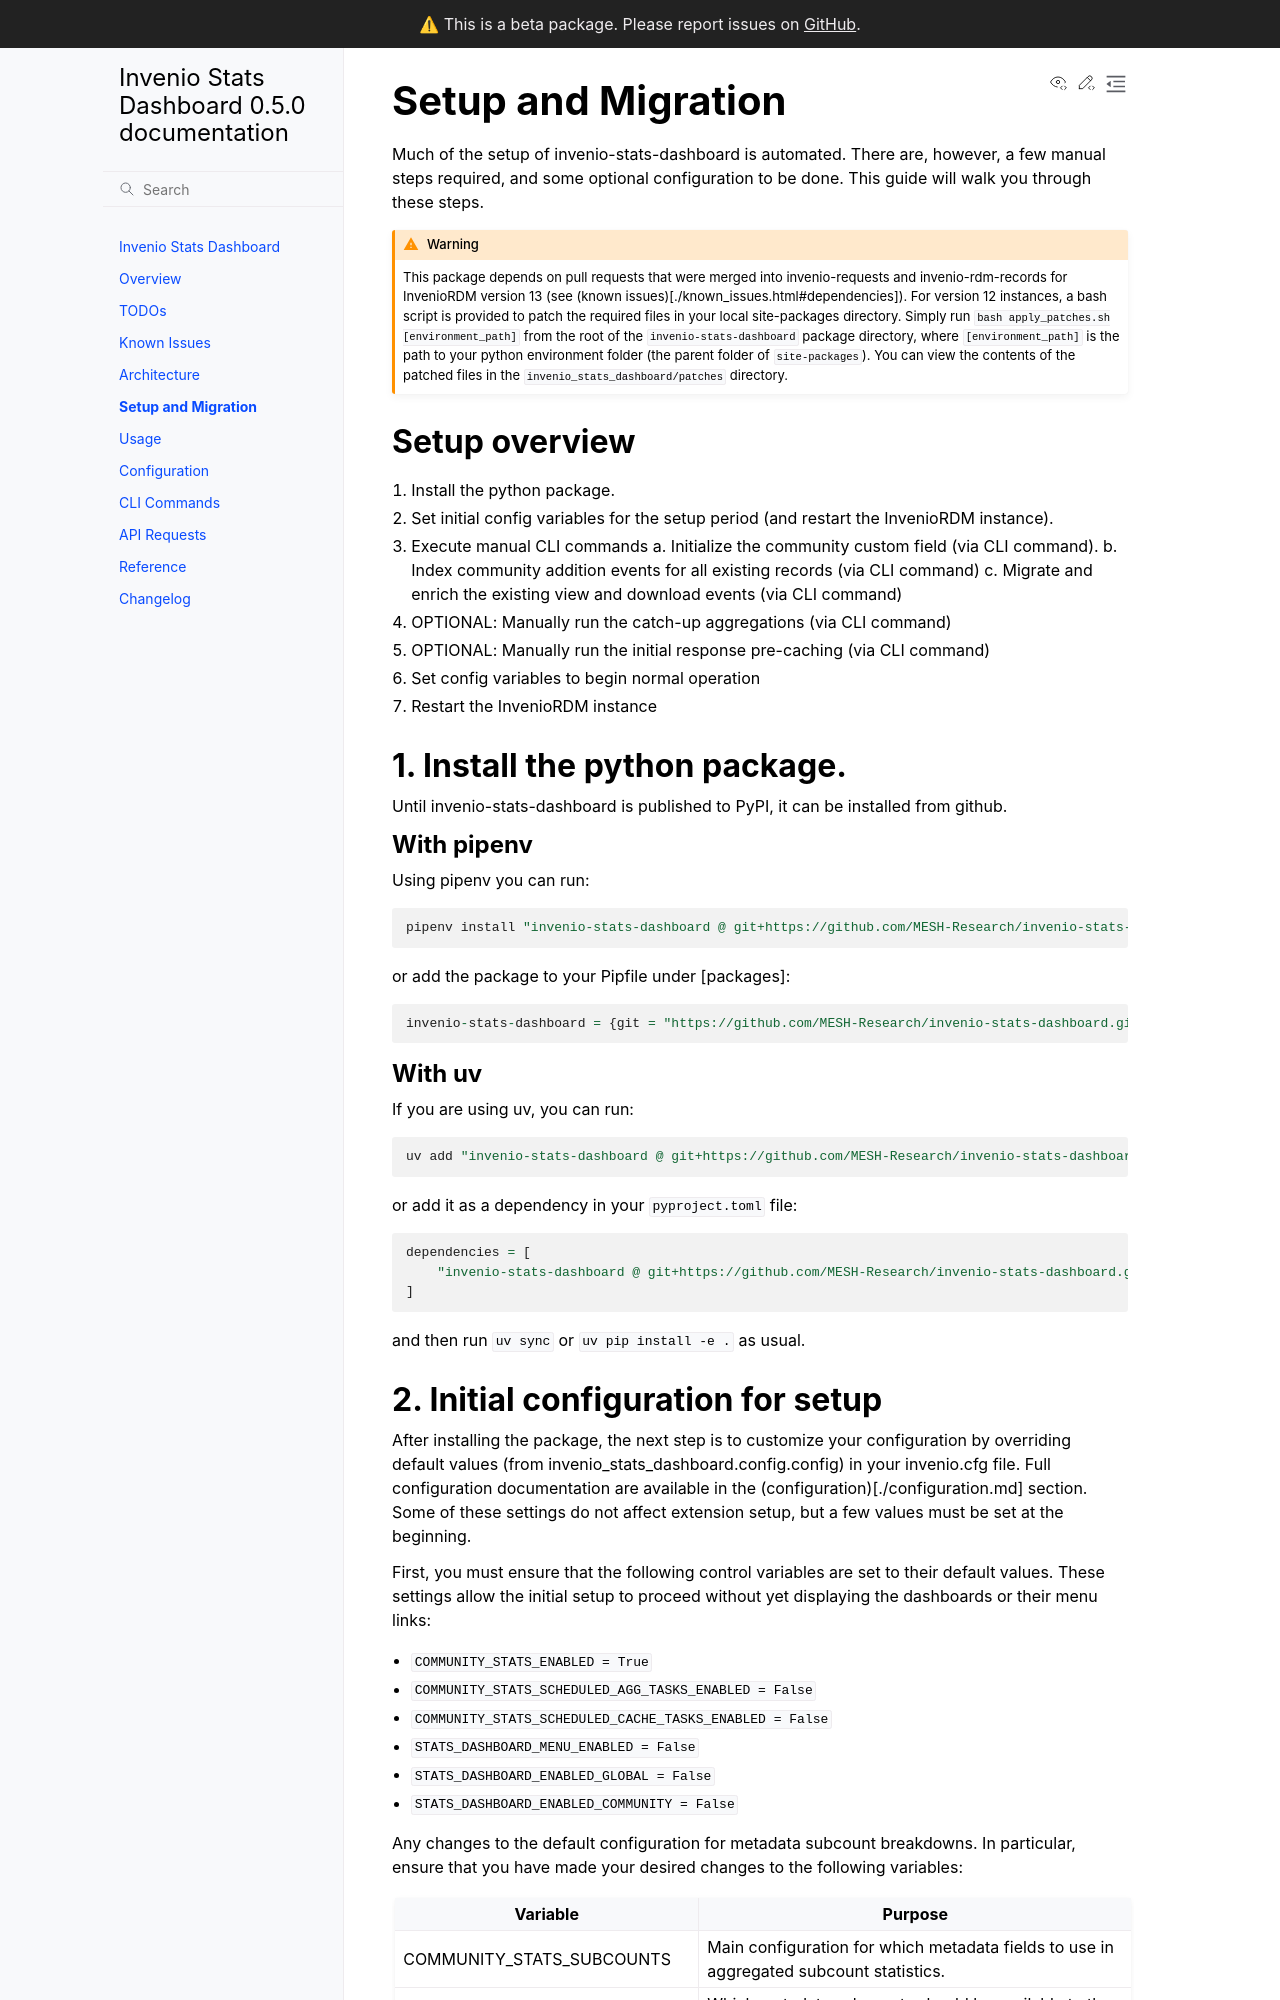

repository: MESH-Research/invenio-stats-dashboard · page: setup.html · generator: sphinx

# Setup and Migration

Much of the setup of invenio-stats-dashboard is automated. There are, however, a few manual steps required, and some optional configuration to be done. This guide will walk you through these steps.

```{warning}
This package depends on pull requests that were merged into invenio-requests and invenio-rdm-records for InvenioRDM version 13 (see (known issues)[./known_issues.html#dependencies]). For version 12 instances, a bash script is provided to patch the required files in your local site-packages directory. Simply run `bash apply_patches.sh [environment_path]` from the root of the `invenio-stats-dashboard` package directory, where `[environment_path]` is the path to your python environment folder (the parent folder of `site-packages`). You can view the contents of the patched files in the `invenio_stats_dashboard/patches` directory.
```

## Setup overview

1. Install the python package.
2. Set initial config variables for the setup period (and restart the InvenioRDM instance).
3. Execute manual CLI commands
   a. Initialize the community custom field (via CLI command).
   b. Index community addition events for all existing records (via CLI command)
   c. Migrate and enrich the existing view and download events (via CLI command)
4. OPTIONAL: Manually run the catch-up aggregations (via CLI command)
5. OPTIONAL: Manually run the initial response pre-caching (via CLI command)
6. Set config variables to begin normal operation
7. Restart the InvenioRDM instance

## 1. Install the python package.

Until invenio-stats-dashboard is published to PyPI, it can be installed from github.

### With pipenv

Using pipenv you can run:

```shell
pipenv install "invenio-stats-dashboard @ git+https://github.com/MESH-Research/invenio-stats-dashboard.git"
```

or add the package to your Pipfile under [packages]:

```
invenio-stats-dashboard = {git = "https://github.com/MESH-Research/invenio-stats-dashboard.git"}'. Then run `pipenv install`.
```

### With uv

If you are using uv, you can run:

```shell
uv add "invenio-stats-dashboard @ git+https://github.com/MESH-Research/invenio-stats-dashboard.git"
```

or add it as a dependency in your `pyproject.toml` file:

```
dependencies = [
    "invenio-stats-dashboard @ git+https://github.com/MESH-Research/invenio-stats-dashboard.git",
]
```

and then run `uv sync` or `uv pip install -e .` as usual.

<!-- In your InvenioRDM instance directory run one of the following commands, depending on whether you are using `pipenv` or `uv` for environment management: -->
<!---->
<!-- ```shell -->
<!-- pipenv install invenio-stats-dashboard -->
<!-- ``` -->
<!---->
<!-- ```shell -->
<!-- uv add invenio-stats-dashboard -->
<!-- ``` -->
<!---->
